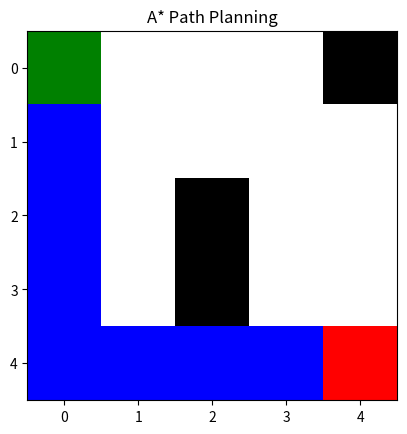

Python code for this plot:
# A* 알고리즘 : 휴리스틱 f=g+h(현재비용+예상비용) = f가 가장 적은 경로를 우선 선택
import numpy as np
import matplotlib.pyplot as plt
from matplotlib import colors



class Node:
    def __init__(self, pos: tuple, g_cost=0.0, h_cost=0.0): # pos: (x, y) = 그리드 상의 위치
        self.pos = pos # (x, y) 좌표
        self.g_cost = g_cost # 시작점에서 현재까지 온 실제 거리
        self.h_cost = h_cost # 목표까지 남은 거리(휴리스틱)
        self.f_cost = g_cost + h_cost # 총 비용
        self.parent = None # 부모 노드: 목표 도달시, 어느길로 왔는지 역추적

    def __lt__(self, other): # f_cost 기준으로 노드 비교 // less than : 비교 연산자
        return self.f_cost < other.f_cost # 작으면 True 반환 // 노드끼리 비교 시, f_cost가 더 작은쪽 = 더 좋은 노드


class AStar:
    def __init__(self, map_grid):
        self.open = []   # open list 초기화 // open : 아직 방문x, 탐색후보인 노드 목록
        self.closed = [] # closed list 초기화 // closed : 이미 방문한 노드 목록
        self.map_grid = map_grid # 2D numpy 배열로 맵 표현 (0: 이동가능, 1: 장애물)

    def search(self, start_node, goal_node): # A* 탐색 시작
        self.open.append(start_node) # 탐색 시작 시, start node를 open list에 넣고 시작

        while self.open: # open list가 빌 때까지 반복 / 아직 탐색할 노드가 남아있으면 계속 진행
            # f_cost가 가장 낮은 노드 선택
            self.open.sort() # f_cost 기준으로 open list 정렬
            current_node = self.open.pop(0) # f_cost가 가장 노드를 꺼내서 current_node로 설정
            self.closed.append(current_node) # 그 노드를 closed list에 넣어서 탐색 완료 표시

            # 목표 도달 시, 경로 반환
            if current_node.pos == goal_node.pos:
                return self.reconstruct_path(current_node)

            # 목표 노드가 아니라면, 이웃 노드 탐색    
            for neighbor_pos in self.get_neighbors(current_node): # 현재 노드 주변(상하좌우)칸 모두 탐색
                # closed list에 이미 있는지 노드인지 확인
                if any(n.pos == neighbor_pos for n in self.closed): 
                    continue # 이미 완료된 노드면 무시

                g_cost = current_node.g_cost + 1 # 이동 비용 (1로 고정) //현재까지 온거리(g)+ 한칸 이동
                h_cost = self.heuristic(neighbor_pos, goal_node.pos) # 휴리스틱 비용 계산
                f_cost = g_cost + h_cost # 총 비용 계산

                # open list에 이미 있는 노드인지 확인
                existing = next((n for n in self.open if n.pos == neighbor_pos), None) # 기존 노드 찾기

                if existing: # 이미 open list에 있는 노드라면
                    if existing.f_cost > f_cost: # 더 나은 경로 발견 시(새로 계산한 f_cost가 더 작으면)
                        self.update_node(existing, current_node, g_cost, h_cost) # 노드정보를 새값으로 업데이트
                else: # open에 없는 새로운 노드면, open list에 추가
                    new_node = Node(neighbor_pos, g_cost, h_cost) # 새 노드 생성
                    new_node.parent = current_node # 부모 노드 설정
                    self.open.append(new_node) # open list에 추가

        # open리스트가 다 비었는데 목표를 못찾았다면, no path found
        return None

    def get_neighbors(self, node): # 현재 노드 기준 상하좌우 이웃 노드 위치 구하기
        dirs = [(1,0), (0,1), (-1,0), (0,-1)] # 상하좌우 방향 벡터
        neighbors = [] # 이웃 노드 위치들

        for dx, dy in dirs: # 각 방향에 대해
            x, y = node.pos[0] + dx, node.pos[1] + dy # 현재 노드 위치에서 방향 벡터 더해서(각 방향으로 한칸씩 이동해서) 새 좌표 계산
            if 0 <= x < self.map_grid.shape[0] and 0 <= y < self.map_grid.shape[1]: # 맵 범위 내인지 확인
                if self.map_grid[x, y] != 1: # 장애물(1)이 아닌지 확인
                    neighbors.append((x, y)) # 유효한 이웃 노드 위치 추가
        return neighbors # 이웃 노드 위치들 반환

    def heuristic(self, pos, goal_pos): # 휴리스틱 함수 계산
        #: 현재위치와 목표 위치의 거리차를 절대값으로 더함
        return abs(pos[0] - goal_pos[0]) + abs(pos[1] - goal_pos[1]) 
        #가로차이+세로차이 = (xn - xg) + (yn - yg)
        #대각선 이동이 불가능할때 => 휴리스틱 사용

    #목표 도달시 경로 복원
    def reconstruct_path(self, node): # 목표 노드에서 시작 노드까지 경로 복원
        path = [] # 경로 리스트
        current = node # 현재 노드부터 시작
        while current is not None: # 부모 노드가 없을 때까지
            path.append(current.pos) # 현재 노드 위치 추가
            current = current.parent # 부모 노드로 이동
        return path[::-1] # 경로 뒤집어서 반환(시작->목표 순서로)

    # 더 좋은 경로 발견 시, 그 노드 정보(g,h,f 비용)를 업데이트
    def update_node(self, node, parent, g_cost, h_cost): 
        node.g_cost = g_cost 
        node.h_cost = h_cost 
        node.f_cost = g_cost + h_cost
        node.parent = parent # 부모 노드 업데이트


# ==== 예제 맵 ======
grid = np.array([
    [0,0,0,0,1],
    [0,0,0,0,0],
    [0,0,1,0,0],
    [0,0,1,0,0],
    [0,0,0,0,0]
])

start = Node((0,0))
goal = Node((4,4))

astar = AStar(grid) # Astar 객체 생성
path = astar.search(start, goal) # search()로 경로 탐색, 결과는 path에 저장

print("최단 경로:", path)


# ==== 경로 시각화 =====
cmap = colors.ListedColormap(['white', 'black', 'green', 'red', 'blue'])
visual_grid = np.copy(grid)
for x, y in path:
    visual_grid[x, y] = 4  # 파란색 경로 표시
visual_grid[start.pos[0], start.pos[1]] = 2  # 시작점 초록색
visual_grid[goal.pos[0], goal.pos[1]] = 3    # 목표점 빨간색
plt.imshow(visual_grid, cmap=cmap)
plt.title("A* Path Planning")
plt.show()
    
